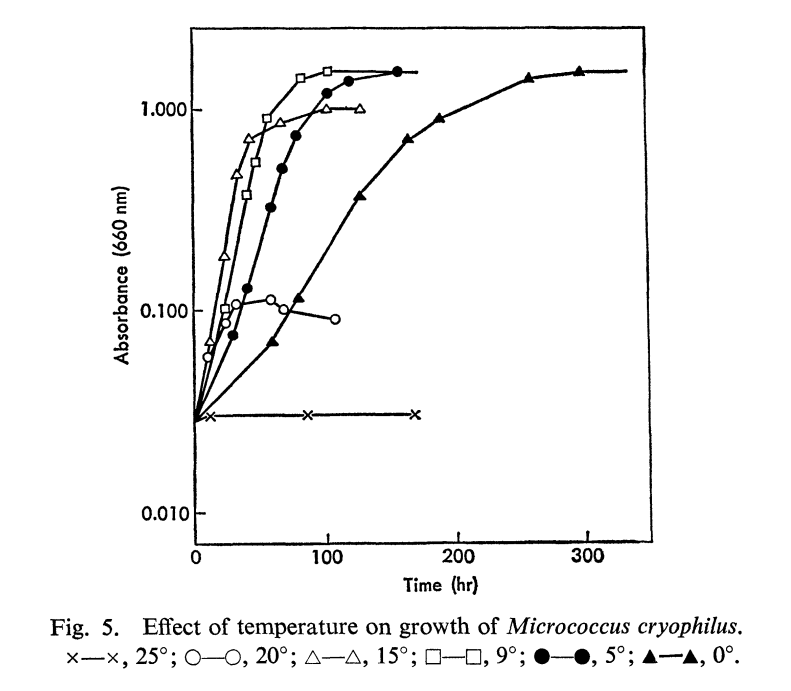

Data behind this chart, as committed beside it:
25, , 20, , 15, , 9, , 5, , 0, 
X, Y, X, Y, X, Y, X, Y, X, Y, X, Y
9.639, 0.03013, 8.043, 0.05903, 9.976, 0.06901, 21.35, 0.1033, 26.83, 0.07544, 57.95, 0.06904
84.4, 0.02999, 21.9, 0.08511, 20.97, 0.1845, 38.69, 0.3704, 38.89, 0.1284, 78.09, 0.1142
167.3, 0.02954, 29.46, 0.106, 30.69, 0.467, 45.08, 0.5447, 56.71, 0.3215, 125.9, 0.3611
, , 56.28, 0.1136, 40.82, 0.699, 54.62, 0.8777, 66.23, 0.504, 162.3, 0.6898
, , 66.82, 0.09963, 65.19, 0.8366, 80.36, 1.397, 75.73, 0.7272, 188.6, 0.8723
, , 107.3, 0.08936, 100.8, 0.972, 101.6, 1.512, 100.8, 1.179, 256, 1.328
, , , , 126.3, 0.9675, , , 117.1, 1.338, 296.6, 1.432
, , , , , , , , 155.1, 1.47, , 
